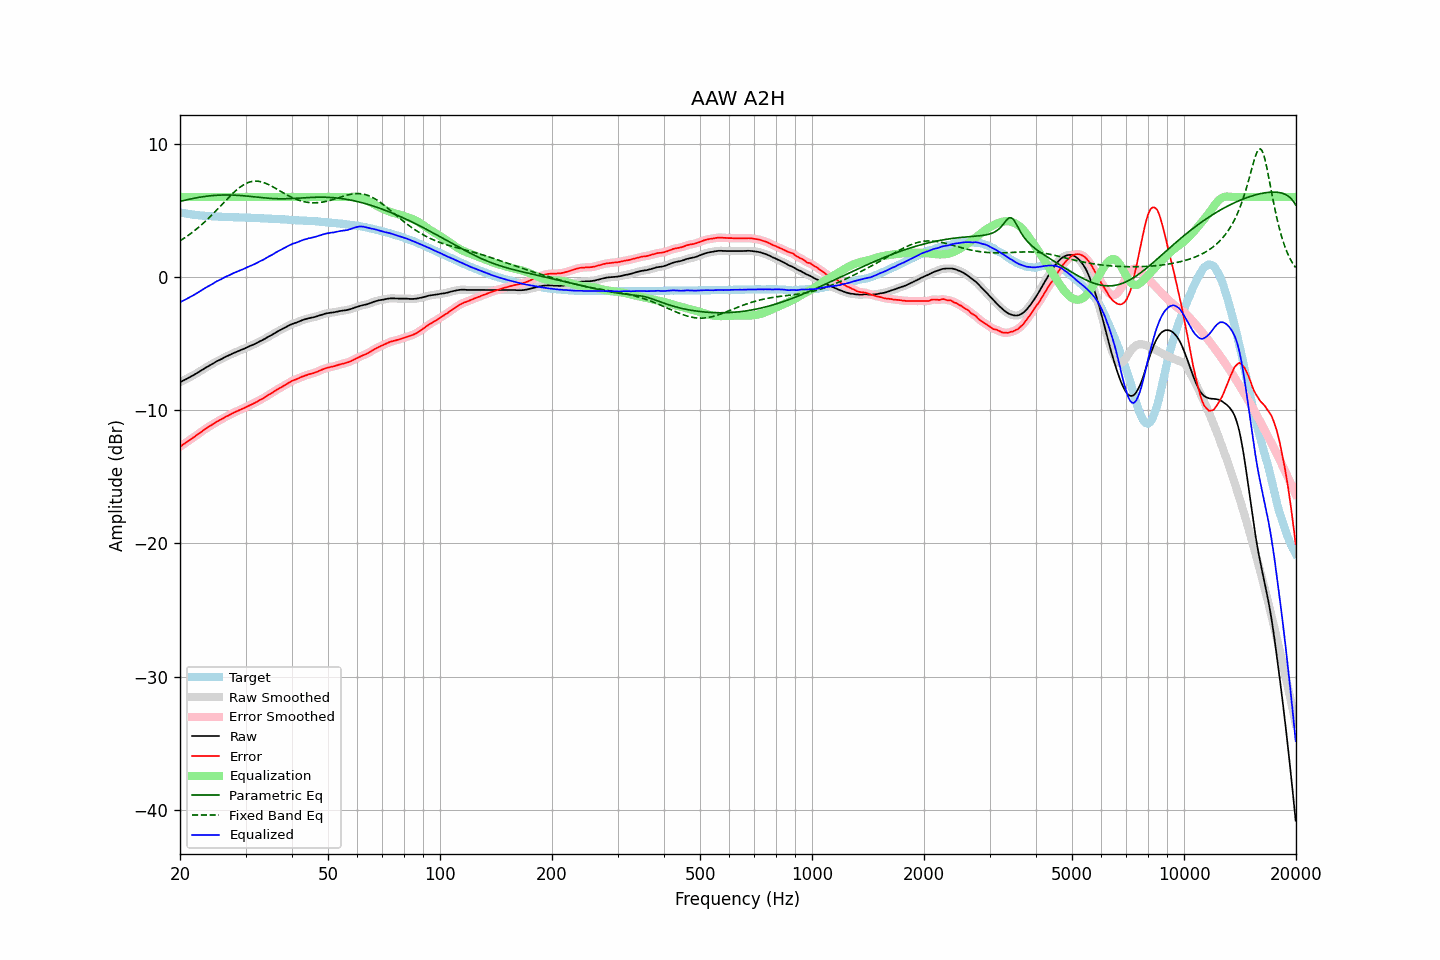

The table this chart was drawn from, first rows:
frequency, raw, error, smoothed, error_smoothed, equalization, parametric_eq, fixed_band_eq, equalized_raw, equalized_smoothed, target
20.00, -7.90, -12.74, -7.90, -12.74, 6.00, 5.67, 2.71, -1.90, -1.90, 4.85
20.20, -7.84, -12.65, -7.84, -12.66, 6.00, 5.70, 2.78, -1.84, -1.84, 4.82
20.40, -7.78, -12.57, -7.78, -12.58, 6.00, 5.73, 2.86, -1.78, -1.78, 4.80
20.61, -7.72, -12.50, -7.72, -12.49, 6.00, 5.76, 2.94, -1.72, -1.72, 4.78
20.81, -7.66, -12.41, -7.66, -12.41, 6.00, 5.79, 3.02, -1.66, -1.66, 4.75
21.02, -7.59, -12.32, -7.59, -12.33, 6.00, 5.81, 3.11, -1.59, -1.59, 4.73
21.23, -7.53, -12.24, -7.53, -12.24, 6.00, 5.84, 3.19, -1.53, -1.53, 4.71
21.44, -7.46, -12.15, -7.46, -12.16, 6.00, 5.86, 3.28, -1.46, -1.46, 4.69
21.66, -7.40, -12.07, -7.40, -12.07, 6.00, 5.89, 3.37, -1.40, -1.40, 4.67
21.87, -7.33, -11.99, -7.33, -11.99, 6.00, 5.91, 3.47, -1.33, -1.33, 4.66
22.09, -7.26, -11.90, -7.26, -11.90, 6.00, 5.93, 3.57, -1.26, -1.26, 4.64
22.31, -7.19, -11.82, -7.18, -11.82, 6.00, 5.96, 3.67, -1.19, -1.18, 4.63
22.54, -7.11, -11.73, -7.11, -11.73, 6.00, 5.98, 3.77, -1.11, -1.11, 4.62
22.76, -7.03, -11.64, -7.03, -11.64, 6.00, 6.00, 3.87, -1.03, -1.03, 4.61
22.99, -6.96, -11.56, -6.96, -11.56, 6.00, 6.01, 3.98, -0.96, -0.96, 4.60
23.22, -6.88, -11.47, -6.88, -11.47, 6.00, 6.03, 4.09, -0.88, -0.88, 4.59
23.45, -6.81, -11.39, -6.81, -11.39, 6.00, 6.05, 4.20, -0.81, -0.81, 4.58
23.69, -6.74, -11.31, -6.74, -11.31, 6.00, 6.06, 4.32, -0.74, -0.74, 4.57
23.92, -6.67, -11.24, -6.67, -11.23, 6.00, 6.08, 4.43, -0.67, -0.67, 4.57
24.16, -6.60, -11.16, -6.60, -11.16, 6.00, 6.09, 4.55, -0.60, -0.60, 4.56
24.40, -6.53, -11.08, -6.53, -11.09, 6.00, 6.10, 4.67, -0.53, -0.53, 4.56
24.65, -6.47, -11.02, -6.46, -11.01, 6.00, 6.11, 4.79, -0.47, -0.46, 4.55
24.89, -6.39, -10.93, -6.39, -10.93, 6.00, 6.12, 4.92, -0.39, -0.39, 4.54
25.14, -6.32, -10.85, -6.33, -10.86, 6.00, 6.13, 5.04, -0.32, -0.33, 4.53
25.39, -6.27, -10.79, -6.26, -10.79, 6.00, 6.14, 5.17, -0.27, -0.26, 4.52
25.65, -6.21, -10.73, -6.21, -10.73, 6.00, 6.14, 5.30, -0.21, -0.21, 4.52
25.91, -6.15, -10.66, -6.15, -10.66, 6.00, 6.15, 5.42, -0.15, -0.15, 4.51
26.16, -6.08, -10.59, -6.08, -10.59, 6.00, 6.15, 5.55, -0.08, -0.08, 4.51
26.43, -6.01, -10.52, -6.02, -10.52, 6.00, 6.15, 5.68, -0.01, -0.02, 4.51
26.69, -5.96, -10.46, -5.96, -10.46, 6.00, 6.15, 5.81, 0.04, 0.04, 4.50
26.96, -5.91, -10.41, -5.91, -10.40, 6.00, 6.15, 5.93, 0.09, 0.09, 4.50
27.23, -5.85, -10.34, -5.85, -10.34, 6.00, 6.15, 6.05, 0.15, 0.15, 4.49
27.50, -5.79, -10.27, -5.79, -10.28, 6.00, 6.15, 6.17, 0.21, 0.21, 4.49
27.77, -5.73, -10.21, -5.73, -10.21, 6.00, 6.14, 6.29, 0.27, 0.27, 4.48
28.05, -5.68, -10.15, -5.68, -10.16, 6.00, 6.14, 6.40, 0.32, 0.32, 4.47
28.33, -5.63, -10.10, -5.63, -10.10, 6.00, 6.13, 6.51, 0.37, 0.37, 4.47
28.62, -5.58, -10.05, -5.58, -10.05, 6.00, 6.12, 6.61, 0.42, 0.42, 4.47
28.90, -5.53, -9.99, -5.53, -9.99, 6.00, 6.11, 6.70, 0.47, 0.47, 4.46
29.19, -5.48, -9.94, -5.48, -9.94, 6.00, 6.10, 6.79, 0.52, 0.52, 4.46
29.48, -5.43, -9.89, -5.43, -9.88, 6.00, 6.09, 6.87, 0.57, 0.57, 4.46
29.78, -5.38, -9.83, -5.38, -9.83, 6.00, 6.08, 6.94, 0.62, 0.62, 4.45
30.08, -5.32, -9.77, -5.32, -9.77, 6.00, 6.07, 7.01, 0.68, 0.68, 4.45
30.38, -5.27, -9.71, -5.27, -9.71, 6.00, 6.06, 7.06, 0.73, 0.73, 4.44
30.68, -5.21, -9.65, -5.21, -9.65, 6.00, 6.05, 7.11, 0.79, 0.79, 4.44
30.99, -5.16, -9.60, -5.16, -9.60, 6.00, 6.04, 7.14, 0.84, 0.84, 4.44
31.30, -5.11, -9.55, -5.11, -9.54, 6.00, 6.02, 7.17, 0.89, 0.89, 4.44
31.61, -5.06, -9.48, -5.06, -9.49, 6.00, 6.01, 7.18, 0.94, 0.94, 4.42
31.93, -5.00, -9.42, -5.00, -9.42, 6.00, 6.00, 7.19, 1.00, 1.00, 4.42
32.24, -4.94, -9.36, -4.94, -9.35, 6.00, 5.98, 7.18, 1.06, 1.06, 4.42
32.57, -4.87, -9.28, -4.87, -9.29, 6.00, 5.97, 7.17, 1.13, 1.13, 4.41
32.89, -4.81, -9.21, -4.81, -9.22, 6.00, 5.96, 7.15, 1.19, 1.19, 4.41
33.22, -4.76, -9.16, -4.76, -9.15, 6.00, 5.94, 7.12, 1.24, 1.24, 4.40
33.55, -4.70, -9.09, -4.69, -9.09, 6.00, 5.93, 7.08, 1.30, 1.31, 4.39
33.89, -4.63, -9.02, -4.63, -9.01, 6.00, 5.92, 7.04, 1.37, 1.37, 4.39
34.23, -4.55, -8.93, -4.55, -8.93, 6.00, 5.91, 6.99, 1.45, 1.45, 4.39
34.57, -4.48, -8.85, -4.48, -8.86, 6.00, 5.90, 6.94, 1.52, 1.52, 4.37
34.92, -4.42, -8.79, -4.42, -8.79, 6.00, 5.89, 6.88, 1.58, 1.58, 4.37
35.27, -4.36, -8.73, -4.36, -8.72, 6.00, 5.89, 6.81, 1.64, 1.64, 4.37
35.62, -4.29, -8.64, -4.29, -8.65, 6.00, 5.88, 6.75, 1.71, 1.71, 4.35
35.97, -4.22, -8.57, -4.22, -8.57, 6.00, 5.87, 6.68, 1.78, 1.78, 4.35
... 635 more rows
